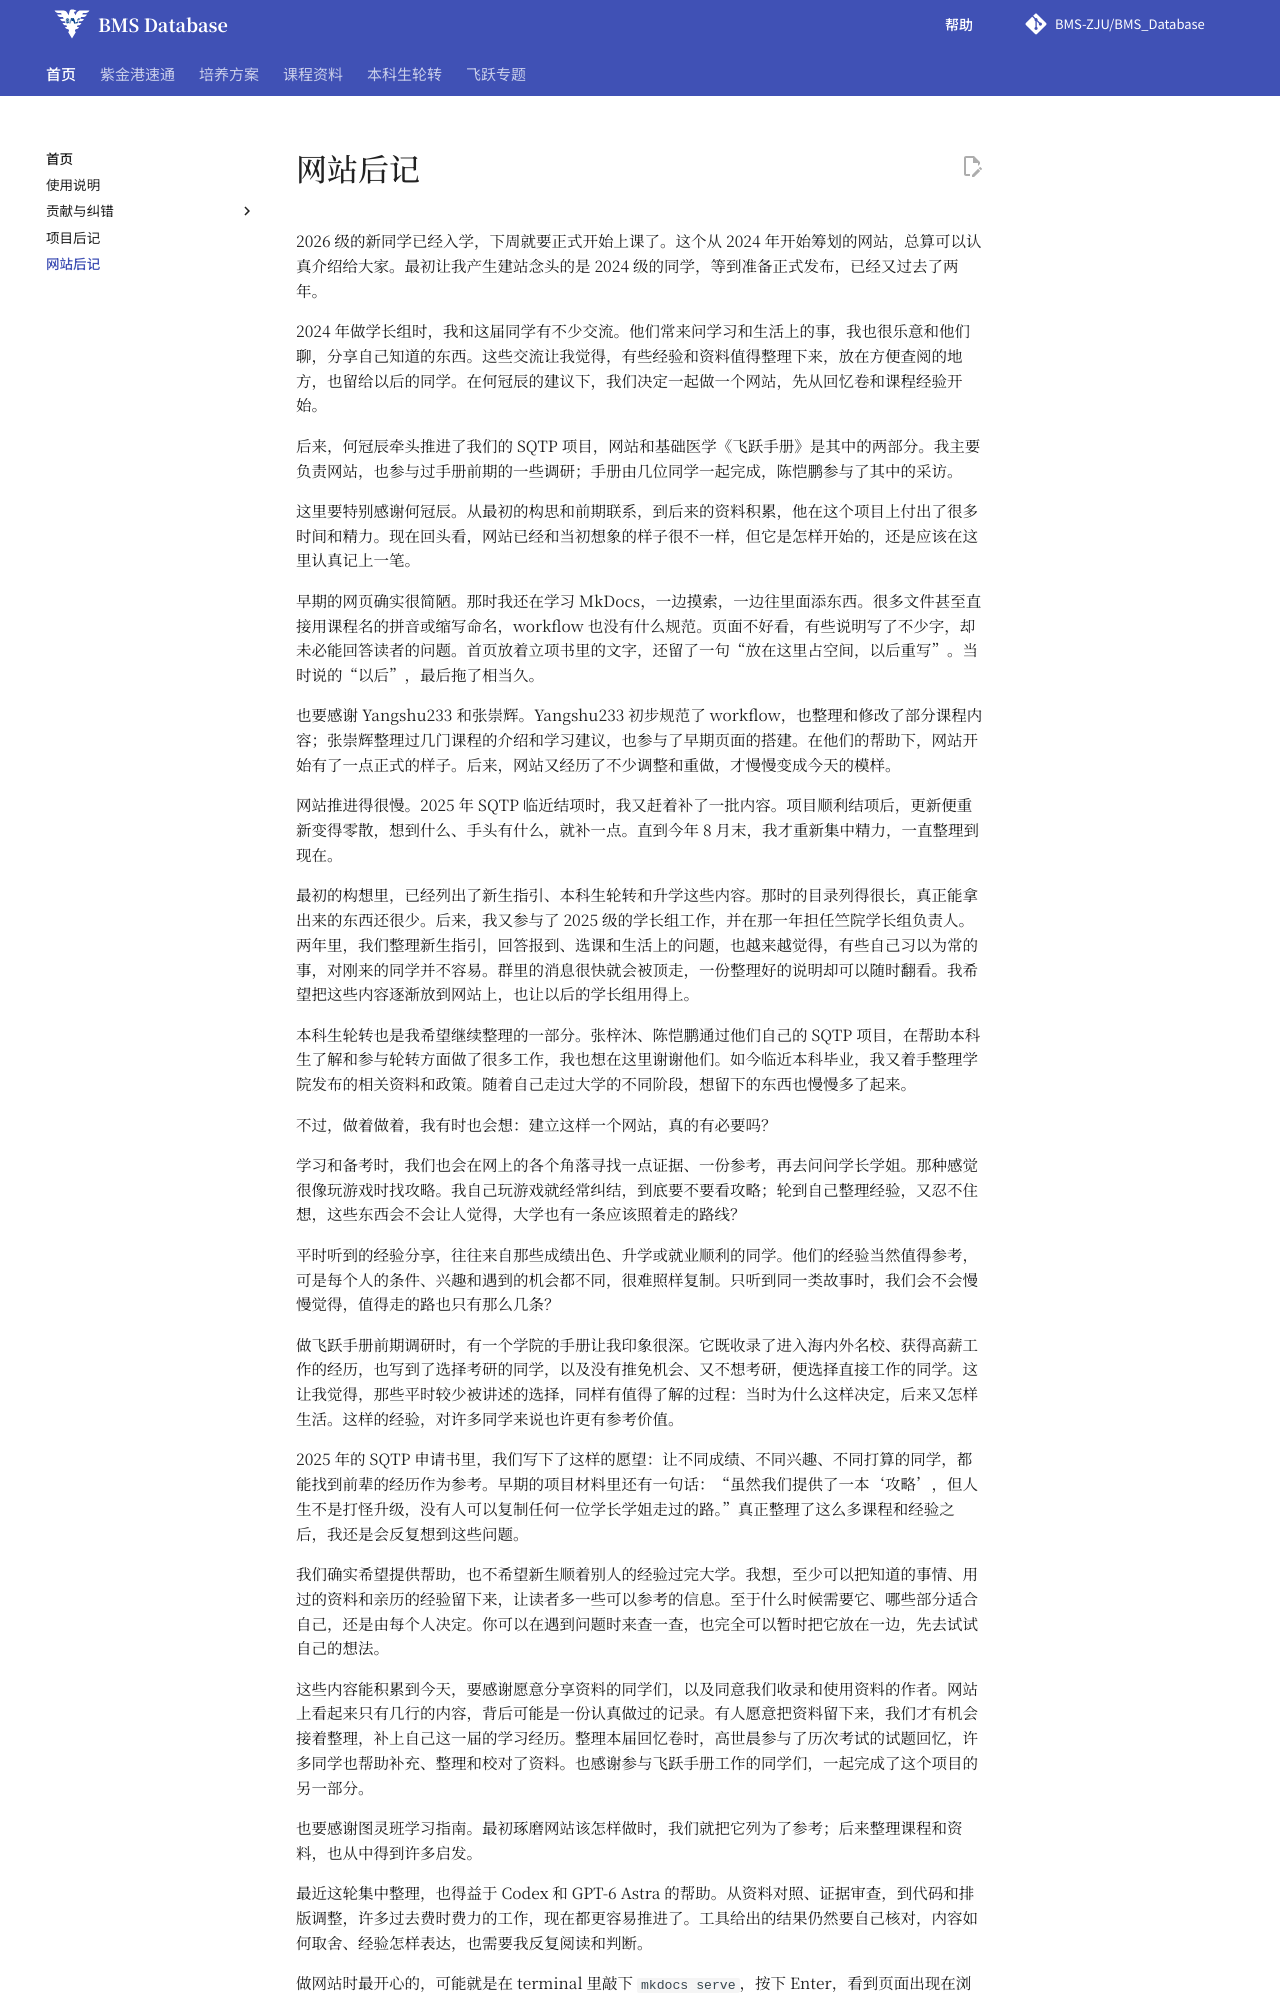

repository: BMS-ZJU/BMS_Database · page: afterword/index.html · generator: mkdocs

# 网站后记

2026 级的新同学已经入学，下周就要正式开始上课了。这个从 2024 年开始筹划的网站，总算可以认真介绍给大家。最初让我产生建站念头的是 2024 级的同学，等到准备正式发布，已经又过去了两年。

2024 年做学长组时，我和这届同学有不少交流。他们常来问学习和生活上的事，我也很乐意和他们聊，分享自己知道的东西。这些交流让我觉得，有些经验和资料值得整理下来，放在方便查阅的地方，也留给以后的同学。在何冠辰的建议下，我们决定一起做一个网站，先从回忆卷和课程经验开始。

后来，何冠辰牵头推进了我们的 SQTP 项目，网站和基础医学《飞跃手册》是其中的两部分。我主要负责网站，也参与过手册前期的一些调研；手册由几位同学一起完成，陈恺鹏参与了其中的采访。

这里要特别感谢何冠辰。从最初的构思和前期联系，到后来的资料积累，他在这个项目上付出了很多时间和精力。现在回头看，网站已经和当初想象的样子很不一样，但它是怎样开始的，还是应该在这里认真记上一笔。

早期的网页确实很简陋。那时我还在学习 MkDocs，一边摸索，一边往里面添东西。很多文件甚至直接用课程名的拼音或缩写命名，workflow 也没有什么规范。页面不好看，有些说明写了不少字，却未必能回答读者的问题。首页放着立项书里的文字，还留了一句“放在这里占空间，以后重写”。当时说的“以后”，最后拖了相当久。

也要感谢 Yangshu233 和张崇辉。Yangshu233 初步规范了 workflow，也整理和修改了部分课程内容；张崇辉整理过几门课程的介绍和学习建议，也参与了早期页面的搭建。在他们的帮助下，网站开始有了一点正式的样子。后来，网站又经历了不少调整和重做，才慢慢变成今天的模样。

网站推进得很慢。2025 年 SQTP 临近结项时，我又赶着补了一批内容。项目顺利结项后，更新便重新变得零散，想到什么、手头有什么，就补一点。直到今年 8 月末，我才重新集中精力，一直整理到现在。

最初的构想里，已经列出了新生指引、本科生轮转和升学这些内容。那时的目录列得很长，真正能拿出来的东西还很少。后来，我又参与了 2025 级的学长组工作，并在那一年担任竺院学长组负责人。两年里，我们整理新生指引，回答报到、选课和生活上的问题，也越来越觉得，有些自己习以为常的事，对刚来的同学并不容易。群里的消息很快就会被顶走，一份整理好的说明却可以随时翻看。我希望把这些内容逐渐放到网站上，也让以后的学长组用得上。

本科生轮转也是我希望继续整理的一部分。张梓沐、陈恺鹏通过他们自己的 SQTP 项目，在帮助本科生了解和参与轮转方面做了很多工作，我也想在这里谢谢他们。如今临近本科毕业，我又着手整理学院发布的相关资料和政策。随着自己走过大学的不同阶段，想留下的东西也慢慢多了起来。

不过，做着做着，我有时也会想：建立这样一个网站，真的有必要吗？

学习和备考时，我们也会在网上的各个角落寻找一点证据、一份参考，再去问问学长学姐。那种感觉很像玩游戏时找攻略。我自己玩游戏就经常纠结，到底要不要看攻略；轮到自己整理经验，又忍不住想，这些东西会不会让人觉得，大学也有一条应该照着走的路线？

平时听到的经验分享，往往来自那些成绩出色、升学或就业顺利的同学。他们的经验当然值得参考，可是每个人的条件、兴趣和遇到的机会都不同，很难照样复制。只听到同一类故事时，我们会不会慢慢觉得，值得走的路也只有那么几条？

做飞跃手册前期调研时，有一个学院的手册让我印象很深。它既收录了进入海内外名校、获得高薪工作的经历，也写到了选择考研的同学，以及没有推免机会、又不想考研，便选择直接工作的同学。这让我觉得，那些平时较少被讲述的选择，同样有值得了解的过程：当时为什么这样决定，后来又怎样生活。这样的经验，对许多同学来说也许更有参考价值。

2025 年的 SQTP 申请书里，我们写下了这样的愿望：让不同成绩、不同兴趣、不同打算的同学，都能找到前辈的经历作为参考。早期的项目材料里还有一句话：“虽然我们提供了一本‘攻略’，但人生不是打怪升级，没有人可以复制任何一位学长学姐走过的路。”真正整理了这么多课程和经验之后，我还是会反复想到这些问题。

我们确实希望提供帮助，也不希望新生顺着别人的经验过完大学。我想，至少可以把知道的事情、用过的资料和亲历的经验留下来，让读者多一些可以参考的信息。至于什么时候需要它、哪些部分适合自己，还是由每个人决定。你可以在遇到问题时来查一查，也完全可以暂时把它放在一边，先去试试自己的想法。
